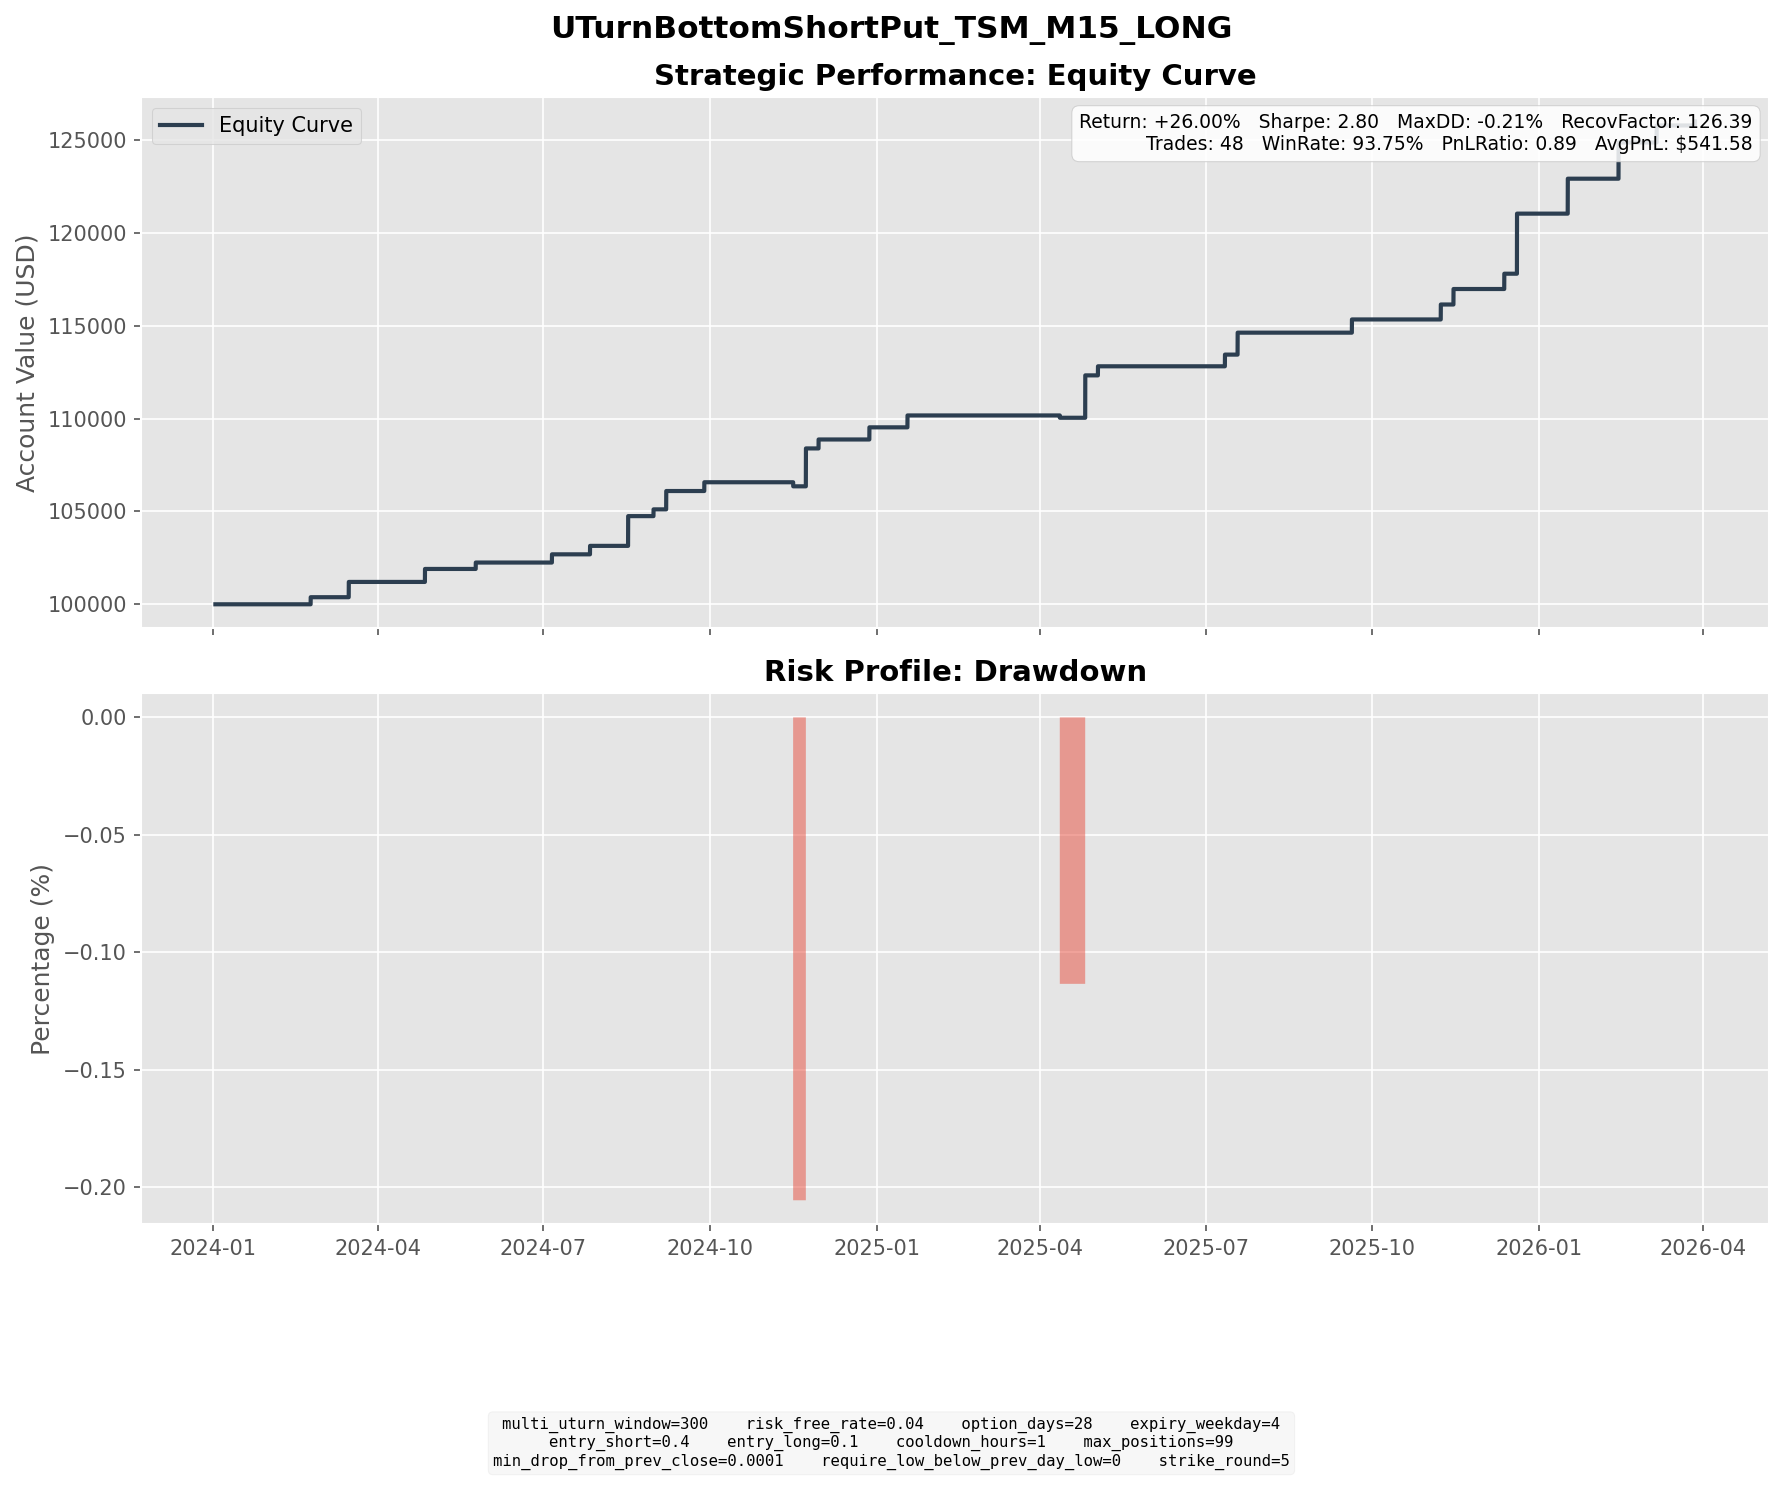

The file beside this chart, header and first rows:
entry_dt, lock_dt, lock_reason, settlement_dt, close_reason, k1, k2, short_prem, long_prem, net_credit, short_settle, long_settle, final_pnl
2024-01-23 08:00:00, 2024-01-23 08:00:00, direct_entry, 2024-02-23 16:00:00, expiry, 110, 95, 4.47, 0.6574, 3.813, 0.0, 0.0, 3.813
2024-02-13 06:00:00, 2024-02-13 06:00:00, direct_entry, 2024-03-15 16:00:00, expiry, 125, 110, 4.979, 0.9704, 4.008, 0.0, 0.0, 4.008
2024-02-16 09:30:00, 2024-02-16 09:30:00, direct_entry, 2024-03-15 16:00:00, expiry, 125, 110, 5.168, 0.9517, 4.217, 0.0, 0.0, 4.217
2024-03-28 09:30:00, 2024-03-28 09:30:00, direct_entry, 2024-04-26 16:00:00, expiry, 130, 115, 4.209, 0.7697, 3.439, 0.0, 0.0, 3.439
2024-03-28 10:30:00, 2024-03-28 10:30:00, direct_entry, 2024-04-26 16:00:00, expiry, 130, 115, 4.36, 0.8092, 3.551, 0.0, 0.0, 3.551
2024-04-22 08:30:00, 2024-04-22 08:30:00, direct_entry, 2024-05-24 16:00:00, expiry, 120, 105, 4.158, 0.7099, 3.448, 0.0, 0.0, 3.448
2024-06-04 14:00:00, 2024-06-04 14:00:00, direct_entry, 2024-07-05 16:00:00, expiry, 145, 125, 5.084, 0.6654, 4.419, 0.0, 0.0, 4.419
2024-06-24 12:30:00, 2024-06-24 12:30:00, direct_entry, 2024-07-26 16:00:00, expiry, 160, 140, 5.488, 0.9288, 4.559, 0.0, 0.0, 4.559
2024-07-17 08:00:00, 2024-07-17 08:00:00, direct_entry, 2024-08-16 16:00:00, expiry, 170, 150, 6.359, 1.223, 5.135, 0.0, 0.0, 5.135
2024-07-17 10:30:00, 2024-07-17 10:30:00, direct_entry, 2024-08-16 16:00:00, expiry, 170, 145, 6.729, 0.7704, 5.958, 0.0, 0.0, 5.958
2024-07-17 15:00:00, 2024-07-17 15:00:00, direct_entry, 2024-08-16 16:00:00, expiry, 165, 145, 5.969, 1.053, 4.916, 0.0, 0.0, 4.916
2024-08-02 06:15:00, 2024-08-02 06:15:00, direct_entry, 2024-08-30 16:00:00, expiry, 145, 130, 4.681, 1.04, 3.641, 0.0, 0.0, 3.641
2024-08-05 06:30:00, 2024-08-05 06:30:00, direct_entry, 2024-09-06 16:00:00, expiry, 135, 115, 6.069, 0.7849, 5.284, 0.0, 0.0, 5.284
2024-08-05 09:00:00, 2024-08-05 09:00:00, direct_entry, 2024-09-06 16:00:00, expiry, 130, 110, 5.141, 0.5505, 4.59, 0.0, 0.0, 4.59
2024-08-27 09:45:00, 2024-08-27 09:45:00, direct_entry, 2024-09-27 16:00:00, expiry, 160, 140, 5.678, 0.9557, 4.722, 0.0, 0.0, 4.722
2024-10-18 17:00:00, 2024-10-18 17:00:00, direct_entry, 2024-11-15 16:00:00, expiry, 195, 170, 7.619, 1.16, 6.458, 8.65, 0.0, -2.192
2024-10-21 08:00:00, 2024-10-21 08:00:00, direct_entry, 2024-11-22 16:00:00, expiry, 195, 165, 8.61, 0.9889, 7.622, 4.81, 0.0, 2.812
2024-10-22 12:45:00, 2024-10-22 12:45:00, direct_entry, 2024-11-22 16:00:00, expiry, 190, 165, 6.778, 1.011, 5.767, 0.0, 0.0, 5.767
2024-10-23 07:00:00, 2024-10-23 07:00:00, direct_entry, 2024-11-22 16:00:00, expiry, 190, 165, 7.35, 1.12, 6.23, 0.0, 0.0, 6.23
2024-10-24 11:45:00, 2024-10-24 11:45:00, direct_entry, 2024-11-22 16:00:00, expiry, 190, 165, 6.481, 0.8925, 5.589, 0.0, 0.0, 5.589
2024-10-30 19:45:00, 2024-10-30 19:45:00, direct_entry, 2024-11-29 16:00:00, expiry, 185, 165, 6.152, 1.315, 4.837, 0.02, 0.0, 4.817
2024-11-25 11:00:00, 2024-11-25 11:00:00, direct_entry, 2024-12-27 16:00:00, expiry, 180, 155, 7.667, 1.131, 6.536, 0.0, 0.0, 6.536
2024-12-20 06:00:00, 2024-12-20 06:00:00, direct_entry, 2025-01-17 16:00:00, expiry, 185, 160, 7.423, 1.019, 6.403, 0.0, 0.0, 6.403
2025-03-10 19:30:00, 2025-03-10 19:30:00, direct_entry, 2025-04-11 16:00:00, expiry, 165, 140, 7.38, 0.8799, 6.5, 7.75, 0.0, -1.25
2025-03-26 13:45:00, 2025-03-26 13:45:00, direct_entry, 2025-04-25 16:00:00, expiry, 165, 145, 5.924, 1.043, 4.881, 0.0, 0.0, 4.881
2025-03-27 13:00:00, 2025-03-27 13:00:00, direct_entry, 2025-04-25 16:00:00, expiry, 165, 140, 7.074, 0.7515, 6.322, 0.0, 0.0, 6.322
2025-03-28 09:30:00, 2025-03-28 09:30:00, direct_entry, 2025-04-25 16:00:00, expiry, 165, 140, 7.09, 0.7316, 6.358, 0.0, 0.0, 6.358
2025-03-28 13:30:00, 2025-03-28 13:30:00, direct_entry, 2025-04-25 16:00:00, expiry, 160, 140, 6.287, 1.025, 5.263, 0.0, 0.0, 5.263
2025-03-31 06:15:00, 2025-03-31 06:15:00, direct_entry, 2025-05-02 16:00:00, expiry, 155, 135, 5.859, 0.973, 4.886, 0.0, 0.0, 4.886
2025-06-12 08:00:00, 2025-06-12 08:00:00, direct_entry, 2025-07-11 16:00:00, expiry, 205, 180, 7.61, 1.318, 6.293, 0.0, 0.0, 6.293
2025-06-18 14:30:00, 2025-06-18 14:30:00, direct_entry, 2025-07-18 16:00:00, expiry, 205, 180, 7.01, 1.189, 5.821, 0.0, 0.0, 5.821
2025-06-18 15:30:00, 2025-06-18 15:30:00, direct_entry, 2025-07-18 16:00:00, expiry, 205, 180, 7.241, 1.246, 5.995, 0.0, 0.0, 5.995
2025-08-19 15:30:00, 2025-08-19 15:30:00, direct_entry, 2025-09-19 16:00:00, expiry, 225, 195, 8.33, 1.222, 7.108, 0.0, 0.0, 7.108
2025-10-10 13:15:00, 2025-10-10 13:15:00, direct_entry, 2025-11-07 16:00:00, expiry, 275, 240, 9.413, 1.367, 8.046, 0.0, 0.0, 8.046
2025-10-17 18:00:00, 2025-10-17 18:00:00, direct_entry, 2025-11-14 16:00:00, expiry, 285, 250, 9.981, 1.589, 8.392, 0.05, 0.0, 8.342
2025-11-14 07:45:00, 2025-11-14 07:45:00, direct_entry, 2025-12-12 16:00:00, expiry, 265, 230, 9.544, 1.306, 8.238, 0.0, 0.0, 8.238
2025-11-17 15:30:00, 2025-11-17 15:30:00, direct_entry, 2025-12-19 16:00:00, expiry, 270, 235, 10.18, 1.656, 8.529, 0.0, 0.0, 8.529
2025-11-18 11:00:00, 2025-11-18 11:00:00, direct_entry, 2025-12-19 16:00:00, expiry, 265, 230, 9.92, 1.505, 8.414, 0.0, 0.0, 8.414
2025-11-18 18:00:00, 2025-11-18 18:00:00, direct_entry, 2025-12-19 16:00:00, expiry, 265, 230, 9.384, 1.373, 8.011, 0.0, 0.0, 8.011
2025-11-21 11:00:00, 2025-11-21 11:00:00, direct_entry, 2025-12-19 16:00:00, expiry, 260, 230, 9.049, 1.665, 7.385, 0.0, 0.0, 7.385
2025-12-16 09:45:00, 2025-12-16 09:45:00, direct_entry, 2026-01-16 16:00:00, expiry, 280, 240, 11.5, 1.506, 9.998, 0.0, 0.0, 9.998
2025-12-16 13:30:00, 2025-12-16 13:30:00, direct_entry, 2026-01-16 16:00:00, expiry, 275, 240, 10.58, 1.773, 8.812, 0.0, 0.0, 8.812
2026-01-14 11:15:00, 2026-01-14 11:15:00, direct_entry, 2026-02-13 16:00:00, expiry, 315, 275, 11.24, 1.779, 9.457, 0.0, 0.0, 9.457
2026-01-14 13:45:00, 2026-01-14 13:45:00, direct_entry, 2026-02-13 16:00:00, expiry, 315, 275, 11.97, 1.952, 10.02, 0.0, 0.0, 10.02
2026-02-05 09:15:00, 2026-02-05 09:15:00, direct_entry, 2026-03-06 16:00:00, expiry, 310, 270, 10.75, 1.573, 9.178, 0.0, 0.0, 9.178
2026-03-02 06:15:00, 2026-03-02 06:15:00, direct_entry, 2026-03-27 19:45:00, force_close, 355, 305, 14.79, 2.092, 12.7, 30.4, 0.0, -17.7
2026-03-19 09:45:00, 2026-03-19 09:45:00, direct_entry, 2026-03-27 19:45:00, force_close, 320, 280, 11.55, 1.861, 9.691, 0.0, 0.0, 9.691
2026-03-23 06:45:00, 2026-03-23 06:45:00, direct_entry, 2026-03-27 19:45:00, force_close, 310, 270, 12.29, 2.089, 10.2, 0.0, 0.0, 10.2
